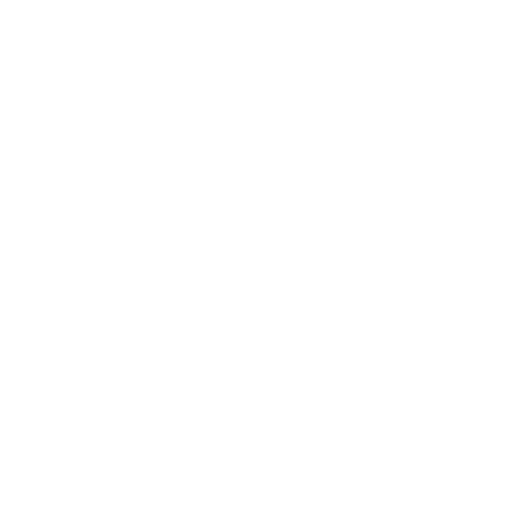
t = 0.00 s
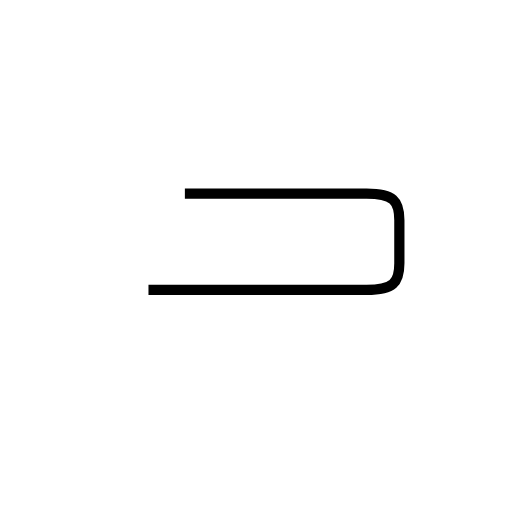
t = 1.59 s
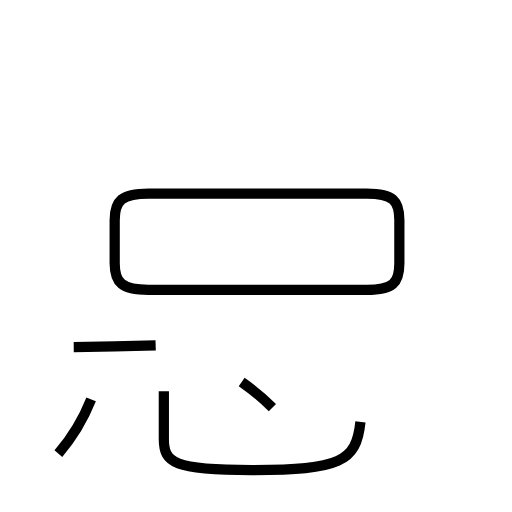
t = 3.50 s
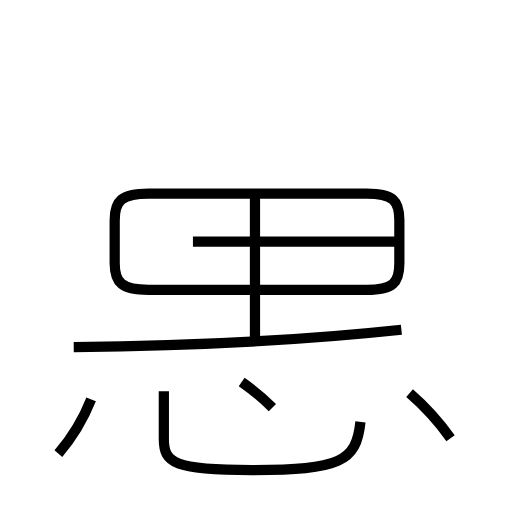
t = 5.43 s
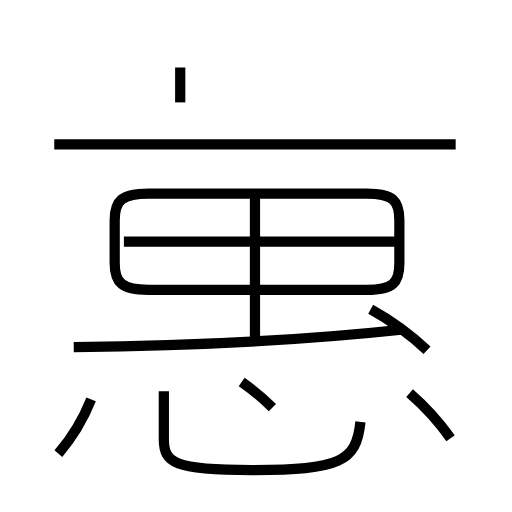
t = 7.12 s
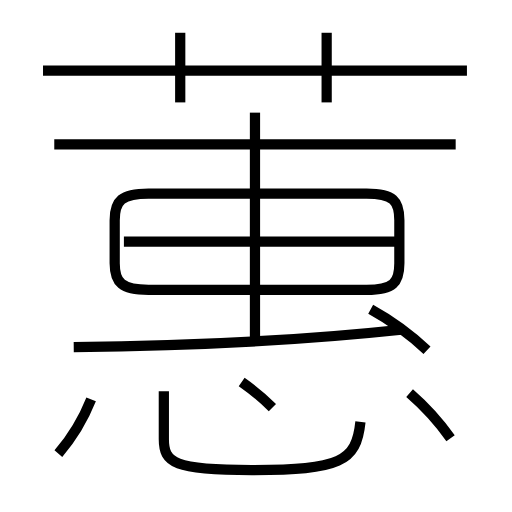
t = 8.90 s

The animated SVG that drew these frames (rendered in a browser with its animation timeline set to each time). Animation: 14 SMIL elements (animate=14); one cycle of 8.90 s.

<?xml version='1.0' encoding='utf-8'?>
<svg viewBox="0.0 -6.0 50.0 50.0" version="1.1" xmlns="http://www.w3.org/2000/svg"><rect x="-1000" y="-1000" width="2000" height="2000" stroke="white" fill="white" /><g style="fill:none;stroke:#000000;stroke-width:1"><path d="M 14.5 -15.7 L 35.8 -15.7 C 38.4 -15.7 39.0 -16.4 39.0 -18.3 L 39.0 -22.5 C 39.0 -24.4 38.4 -25.1 35.8 -25.1 L 14.5 -25.1 C 11.9 -25.1 11.2 -24.4 11.2 -22.5 L 11.2 -18.3 C 11.2 -16.4 11.9 -15.7 14.5 -15.7 Z " transform="translate(0.0 38.0)" stroke-dasharray="70.60827358038328" stroke-dashoffset="70.60827358038328"><animate attributeName="stroke-dashoffset" from="70.60827358038328" to="0" dur="2.1182482074114986s" begin="0s" fill="freeze" /></path><path d="M 5.7 0.3 C 6.9 -1.1 8.1 -3.0 8.9 -5.0 " transform="translate(0.0 38.0)" stroke-dasharray="6.2173386191077755" stroke-dashoffset="6.2173386191077755"><animate attributeName="stroke-dashoffset" from="6.2173386191077755" to="0" dur="0.18652015857323326s" begin="2.1182482074114986s" fill="freeze" /></path><path d="M 16.0 -5.8 L 16.0 -1.1 C 16.0 1.2 17.0 1.9 24.6 1.9 C 33.2 1.9 34.8 1.1 35.2 -2.8 " transform="translate(0.0 38.0)" stroke-dasharray="28.05623542906952" stroke-dashoffset="28.05623542906952"><animate attributeName="stroke-dashoffset" from="28.05623542906952" to="0" dur="0.8416870628720856s" begin="2.304768365984732s" fill="freeze" /></path><path d="M 26.6 -4.2 C 25.6 -5.2 24.6 -6.0 23.6 -6.7 " transform="translate(0.0 38.0)" stroke-dasharray="3.9102238907119737" stroke-dashoffset="3.9102238907119737"><animate attributeName="stroke-dashoffset" from="3.9102238907119737" to="0" dur="0.11730671672135921s" begin="3.1464554288568176s" fill="freeze" /></path><path d="M 7.2 -10.1 C 17.1 -10.2 28.9 -10.7 39.2 -11.8 " transform="translate(0.0 38.0)" stroke-dasharray="32.05663656563197" stroke-dashoffset="32.05663656563197"><animate attributeName="stroke-dashoffset" from="32.05663656563197" to="0" dur="0.961699096968959s" begin="3.263762145578177s" fill="freeze" /></path><path d="M 24.9 -10.8 L 24.9 -24.9 " transform="translate(0.0 38.0)" stroke-dasharray="14.099999999999998" stroke-dashoffset="14.099999999999998"><animate attributeName="stroke-dashoffset" from="14.099999999999998" to="0" dur="0.42299999999999993s" begin="4.225461242547136s" fill="freeze" /></path><path d="M 44.0 -1.2 C 43.0 -2.6 41.5 -4.3 40.0 -5.6 " transform="translate(0.0 38.0)" stroke-dasharray="5.958850487633449" stroke-dashoffset="5.958850487633449"><animate attributeName="stroke-dashoffset" from="5.958850487633449" to="0" dur="0.17876551462900347s" begin="4.648461242547136s" fill="freeze" /></path><path d="M 39.0 -20.4 L 12.1 -20.4 " transform="translate(0.0 38.0)" stroke-dasharray="26.9" stroke-dashoffset="26.9"><animate attributeName="stroke-dashoffset" from="26.9" to="0" dur="0.8069999999999999s" begin="4.82722675717614s" fill="freeze" /></path><path d="M 41.7 -9.8 C 40.2 -11.2 38.2 -12.7 36.2 -13.8 " transform="translate(0.0 38.0)" stroke-dasharray="6.816946685013147" stroke-dashoffset="6.816946685013147"><animate attributeName="stroke-dashoffset" from="6.816946685013147" to="0" dur="0.2045084005503944s" begin="5.63422675717614s" fill="freeze" /></path><path d="M 44.5 -29.9 L 5.3 -29.9 " transform="translate(0.0 38.0)" stroke-dasharray="39.2" stroke-dashoffset="39.2"><animate attributeName="stroke-dashoffset" from="39.2" to="0" dur="1.176s" begin="5.838735157726535s" fill="freeze" /></path><path d="M 17.6 -34.0 L 17.6 -40.8 " transform="translate(0.0 38.0)" stroke-dasharray="6.799999999999997" stroke-dashoffset="6.799999999999997"><animate attributeName="stroke-dashoffset" from="6.799999999999997" to="0" dur="0.2039999999999999s" begin="7.014735157726535s" fill="freeze" /></path><path d="M 24.9 -25.1 L 24.9 -33.0 " transform="translate(0.0 38.0)" stroke-dasharray="7.899999999999999" stroke-dashoffset="7.899999999999999"><animate attributeName="stroke-dashoffset" from="7.899999999999999" to="0" dur="0.23699999999999996s" begin="7.218735157726535s" fill="freeze" /></path><path d="M 45.6 -37.1 L 4.2 -37.1 " transform="translate(0.0 38.0)" stroke-dasharray="41.4" stroke-dashoffset="41.4"><animate attributeName="stroke-dashoffset" from="41.4" to="0" dur="1.242s" begin="7.455735157726535s" fill="freeze" /></path><path d="M 31.9 -34.0 L 31.9 -40.8" transform="translate(0.0 38.0)" stroke-dasharray="6.799999999999997" stroke-dashoffset="6.799999999999997"><animate attributeName="stroke-dashoffset" from="6.799999999999997" to="0" dur="0.2039999999999999s" begin="8.697735157726534s" fill="freeze" /></path></g></svg>
